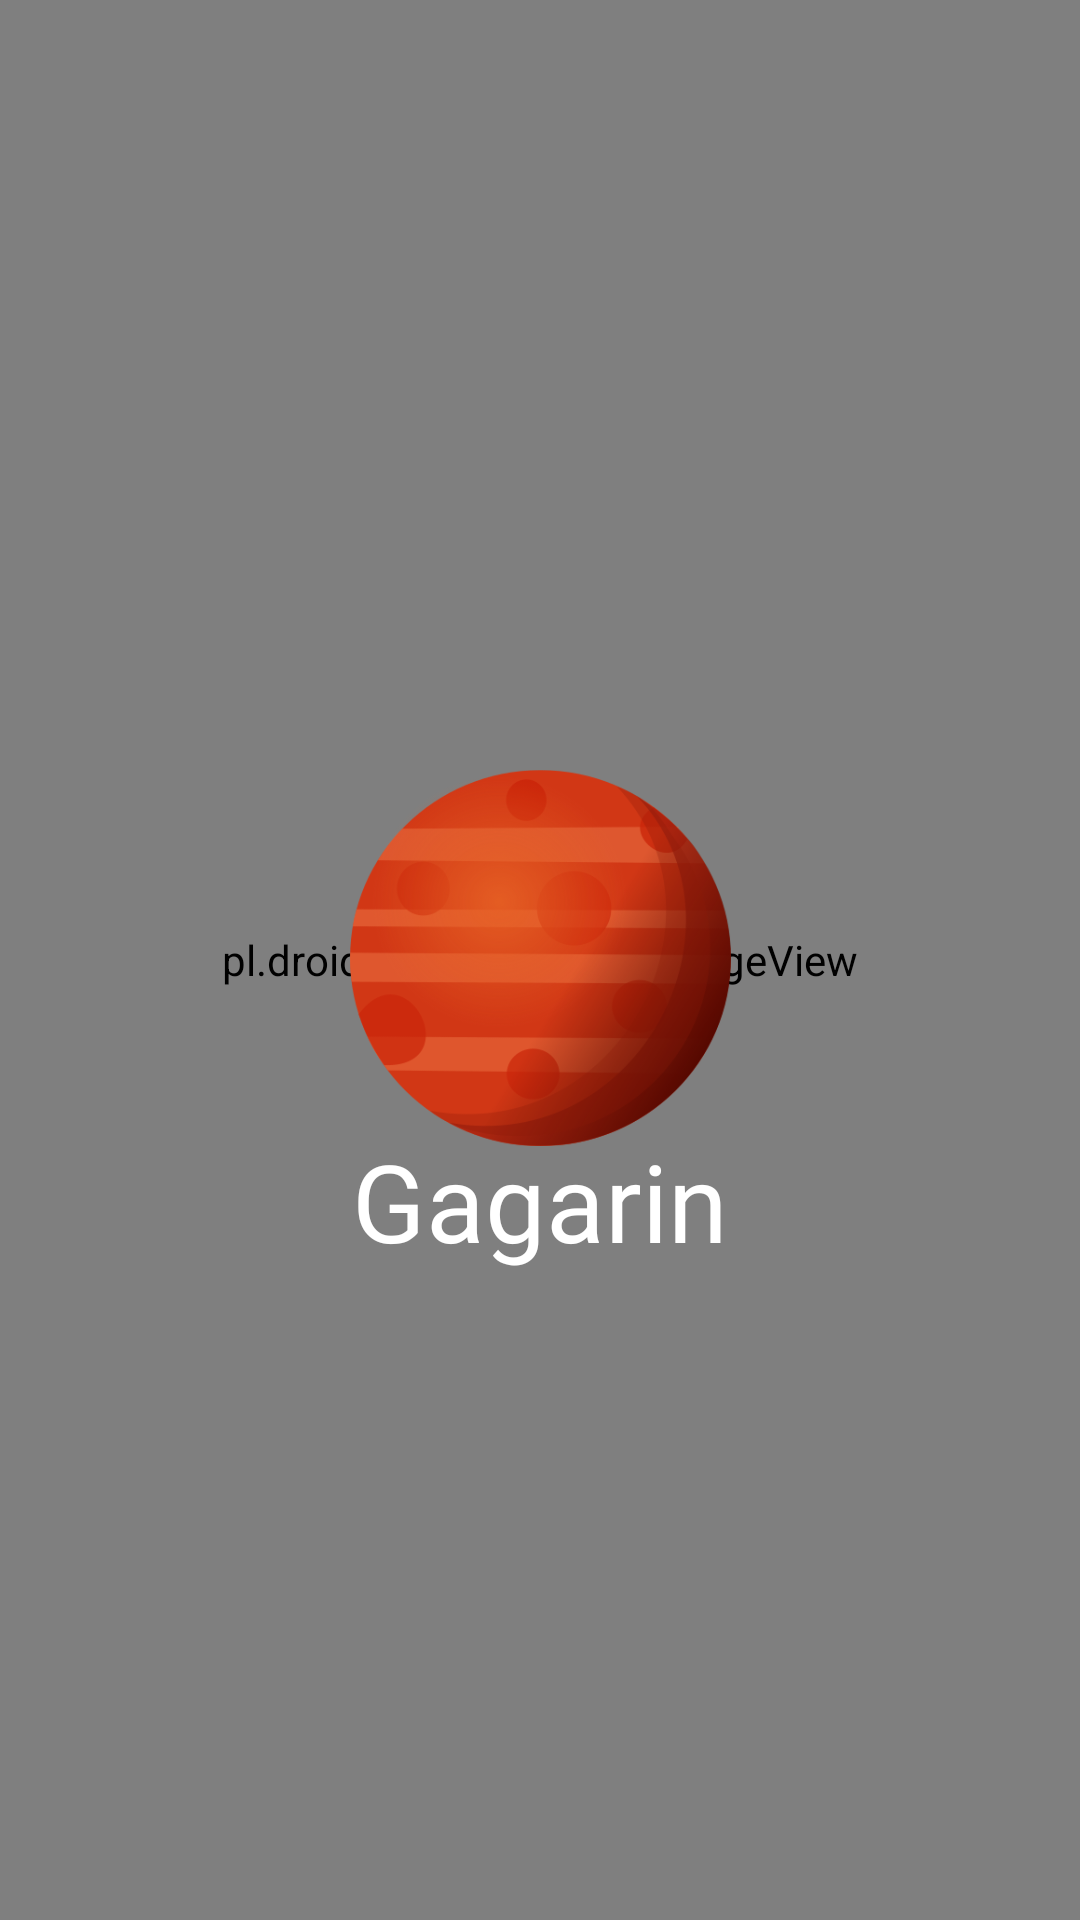

Write the Android layout XML for this screen, with the resource values it uses.
<!-- AndroidManifest.xml: application theme Theme.Gagarin -->
<!-- res/layout/splashscreen.xml -->
<?xml version="1.0" encoding="utf-8"?>
<androidx.constraintlayout.widget.ConstraintLayout
    xmlns:android="http://schemas.android.com/apk/res/android"
    xmlns:app="http://schemas.android.com/apk/res-auto"
    xmlns:tools="http://schemas.android.com/tools"
    android:layout_width="match_parent"
    android:layout_height="match_parent">

    <pl.droidsonroids.gif.GifImageView
        android:layout_width="0dp"
        android:layout_height="0dp"
        android:background="@drawable/gif_splash2"
        android:foregroundGravity="fill_horizontal"
        app:layout_constraintBottom_toBottomOf="parent"
        app:layout_constraintEnd_toEndOf="parent"
        app:layout_constraintStart_toStartOf="parent"
        app:layout_constraintTop_toTopOf="parent"
        app:layout_constraintVertical_bias="0.505" />

    <ImageView
        android:id="@+id/homeis_logo"
        android:layout_width="127dp"
        android:layout_height="138dp"
        android:src="@drawable/marsicon3"
        app:layout_constraintBottom_toBottomOf="parent"
        app:layout_constraintEnd_toEndOf="parent"
        app:layout_constraintStart_toStartOf="parent"
        app:layout_constraintTop_toTopOf="parent"
        app:layout_constraintVertical_bias="0.499" />

    <TextView
        android:id="@+id/tv_splash_gagarin"
        android:layout_width="wrap_content"
        android:layout_height="55dp"
        android:fontFamily="@font/raleway_semibold"
        android:text="Gagarin"
        android:textColor="@color/white"
        android:textSize="36sp"
        app:layout_constraintBottom_toBottomOf="parent"
        app:layout_constraintEnd_toEndOf="parent"
        app:layout_constraintStart_toStartOf="parent"
        app:layout_constraintTop_toTopOf="parent"
        app:layout_constraintVertical_bias="0.643" />

</androidx.constraintlayout.widget.ConstraintLayout>
<!-- resources referenced by this layout -->
<resources>
  <color name="white">#FFFFFFFF</color>
  <!-- drawable marsicon3: png bitmap (drawable-v24, 75262 bytes) -->
  <style name="Theme.Gagarin" parent="Theme.MaterialComponents.DayNight.DarkActionBar">
          
          <item name="colorPrimary">@color/super_white</item>
          <item name="colorPrimaryVariant">@color/super_white</item>
          <item name="colorOnPrimary">@color/white</item>
          
          <item name="colorSecondary">@color/black</item>
          <item name="colorSecondaryVariant">@color/teal_700</item>
          <item name="colorOnSecondary">@color/black</item>
          
          <item name="android:statusBarColor" tools:targetApi="l">?attr/colorPrimaryVariant</item>
          
      </style>
  <color name="super_white">#E2E2E2</color>
  <color name="black">#FF000000</color>
  <color name="teal_700">#FF018786</color>
</resources>
